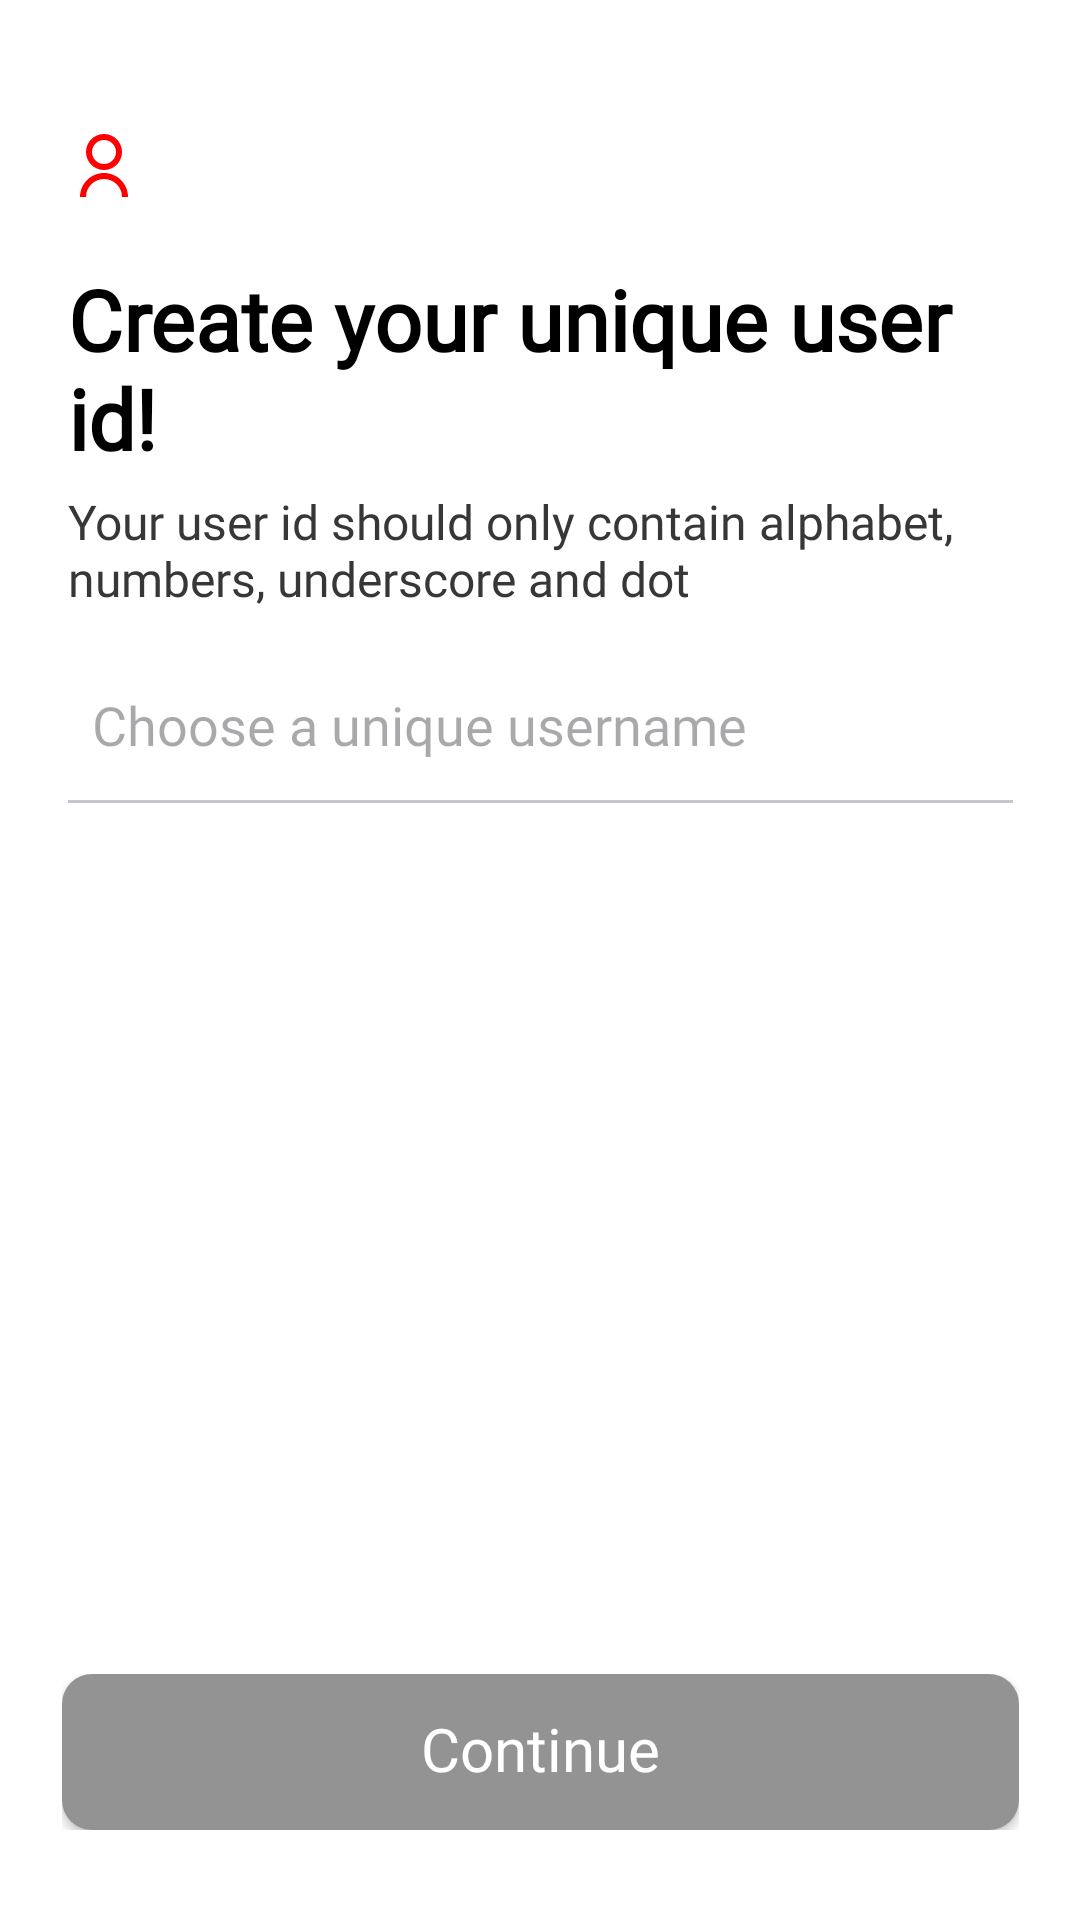

Produce the Android XML layout that renders to this screen, including the resource entries it uses.
<!-- AndroidManifest.xml: application theme Theme.Milap -->
<!-- res/layout/activity_user_id.xml -->
<?xml version="1.0" encoding="utf-8"?>
<androidx.constraintlayout.widget.ConstraintLayout xmlns:android="http://schemas.android.com/apk/res/android"
    xmlns:app="http://schemas.android.com/apk/res-auto"
    xmlns:tools="http://schemas.android.com/tools"
    android:id="@+id/main"
    android:layout_width="match_parent"
    android:layout_height="match_parent"
    tools:context=".loginsetup.UserId"
    android:background="@color/white">

    <LinearLayout
        android:layout_width="319dp"
        android:layout_height="wrap_content"
        android:foregroundGravity="center"
        android:orientation="vertical"
        android:padding="2dp"
        app:layout_constraintBottom_toBottomOf="parent"
        app:layout_constraintEnd_toEndOf="parent"
        app:layout_constraintStart_toStartOf="parent"
        app:layout_constraintTop_toTopOf="parent"
        app:layout_constraintVertical_bias="0.101">

        <ImageView
            android:id="@+id/imageView"
            android:layout_width="wrap_content"
            android:layout_height="wrap_content"
            android:layout_marginBottom="20dp"
            android:contentDescription="logo"
            android:src="@drawable/login_user_default_logo_red" />

        <TextView
            android:layout_width="match_parent"
            android:layout_height="wrap_content"
            android:fontFamily="@font/bree_serif"
            android:gravity="center|left"
            android:text="Create your unique user id!"
            android:textColor="@color/black"
            android:textStyle="bold"
            android:textSize="28sp" />

        <TextView
            android:layout_width="match_parent"
            android:layout_height="wrap_content"
            android:fontFamily="@font/font_2"
            android:gravity="center|left"
            android:layout_marginTop="5dp"
            android:layout_marginBottom="5dp"
            android:text="Your user id should only contain alphabet, numbers, underscore and dot"
            android:textColor="#373737"
            android:textSize="16sp" />

            <EditText
                android:id="@+id/user_id"
                android:layout_width="match_parent"
                android:layout_height="48dp"
                android:layout_marginStart="8dp"
                android:layout_marginEnd="8dp"
                android:layout_marginTop="10dp"
                android:background="@android:color/transparent"
                android:fontFamily="@font/font_2"
                android:gravity="center_vertical"
                android:hint="Choose a unique username"
                android:includeFontPadding="false"
                android:inputType="textNoSuggestions|textVisiblePassword"
                android:maxLength="30"
                android:textColor="@color/black"
                android:textSize="18sp" />

        <com.google.android.material.divider.MaterialDivider
            android:layout_width="match_parent"
            android:layout_height="1dp"
            android:background="@color/grey_color" />

        <TextView
            android:id="@+id/userid_availability_check"
            android:layout_width="match_parent"
            android:layout_height="wrap_content"
            android:text="user name available !"
            android:textColor="@color/user_id_available"
            android:visibility="gone"
            android:fontFamily="@font/roboto"/>

        <com.airbnb.lottie.LottieAnimationView
            android:id="@+id/userid_loading"
            android:layout_width="20dp"
            android:layout_height="20dp"
            app:lottie_rawRes="@raw/userid_loading_animation"
            android:visibility="gone"
            android:layout_marginLeft="5dp"/>

    </LinearLayout>


    <LinearLayout
        android:layout_width="wrap_content"
        android:layout_height="wrap_content"
        app:layout_constraintBottom_toBottomOf="parent"
        app:layout_constraintEnd_toEndOf="parent"
        app:layout_constraintStart_toStartOf="parent"
        app:layout_constraintTop_toTopOf="parent"
        app:layout_constraintVertical_bias="0.949" >

        <androidx.appcompat.widget.AppCompatButton
            android:id="@+id/user_id_continue_button"
            style="@style/button_grey"
            android:layout_width="319dp"
            android:layout_height="52dp"
            android:text="Continue"
            android:fontFamily="@font/font_2"
            android:textAllCaps="false"/>

    </LinearLayout>


    <FrameLayout
        android:id="@+id/loadingOverlay"
        android:layout_width="match_parent"
        android:layout_height="match_parent"
        android:background="#80000000"
        android:clickable="true"
        android:focusable="true"
        android:visibility="gone"
        app:layout_constraintBottom_toBottomOf="parent"
        app:layout_constraintEnd_toEndOf="parent"
        app:layout_constraintStart_toStartOf="parent"
        app:layout_constraintTop_toTopOf="parent">


        <com.airbnb.lottie.LottieAnimationView
            android:id="@+id/loadingAnimation"
            android:layout_width="160dp"
            android:layout_height="160dp"
            android:layout_gravity="center"
            app:lottie_autoPlay="true"
            app:lottie_loop="true"
            app:lottie_rawRes="@raw/circle_dot_loading_animation" />

    </FrameLayout>

</androidx.constraintlayout.widget.ConstraintLayout>
<!-- resources referenced by this layout -->
<resources>
  <color name="black">#FF000000</color>
  <color name="grey_color">#939393</color>
  <color name="user_id_available">#24B700</color>
  <color name="white">#FFFFFFFF</color>
  <!-- drawable login_user_default_logo_red (drawable) -->
  <vector xmlns:android="http://schemas.android.com/apk/res/android"
      android:width="24dp"
      android:height="24dp"
      android:viewportWidth="24"
      android:viewportHeight="24">
    <path
        android:pathData="M4,22C4,19.878 4.843,17.843 6.343,16.343C7.843,14.843 9.878,14 12,14C14.122,14 16.157,14.843 17.657,16.343C19.157,17.843 20,19.878 20,22H18C18,20.409 17.368,18.883 16.243,17.757C15.117,16.632 13.591,16 12,16C10.409,16 8.883,16.632 7.757,17.757C6.632,18.883 6,20.409 6,22H4ZM12,13C8.685,13 6,10.315 6,7C6,3.685 8.685,1 12,1C15.315,1 18,3.685 18,7C18,10.315 15.315,13 12,13ZM12,11C14.21,11 16,9.21 16,7C16,4.79 14.21,3 12,3C9.79,3 8,4.79 8,7C8,9.21 9.79,11 12,11Z"
        android:fillColor="#FF0000"/>
  </vector>
  <style name="button_grey">
          <item name="android:background">@drawable/continue_button_grey</item>
          <item name="android:fontFamily">@font/roboto</item>
          <item name="android:gravity">center</item>
          <item name="android:includeFontPadding">false</item>
          <item name="android:textColor">@color/white</item>
          <item name="android:textSize">20sp</item>
          <item name="android:text">@string/continue_login_button_text_white</item>
          <item name="android:layout_width">319dp</item>
          <item name="android:layout_height">52dp</item>
      </style>
  <style name="Theme.Milap" parent="Base.Theme.Milap" />
  <!-- drawable continue_button_grey (drawable) -->
  <shape xmlns:android="http://schemas.android.com/apk/res/android" android:shape="rectangle">
      <corners android:radius="10dp"/>  
      <solid android:color="@color/grey_color"/>  
  </shape>
  <string name="continue_login_button_text_white">CONTINUE</string>
  <style name="Base.Theme.Milap" parent="Theme.Material3.DayNight.NoActionBar">
          
          
          <item name="android:windowIsTranslucent">true</item>
          <item name="android:windowBackground">#000000</item>
      </style>
</resources>
